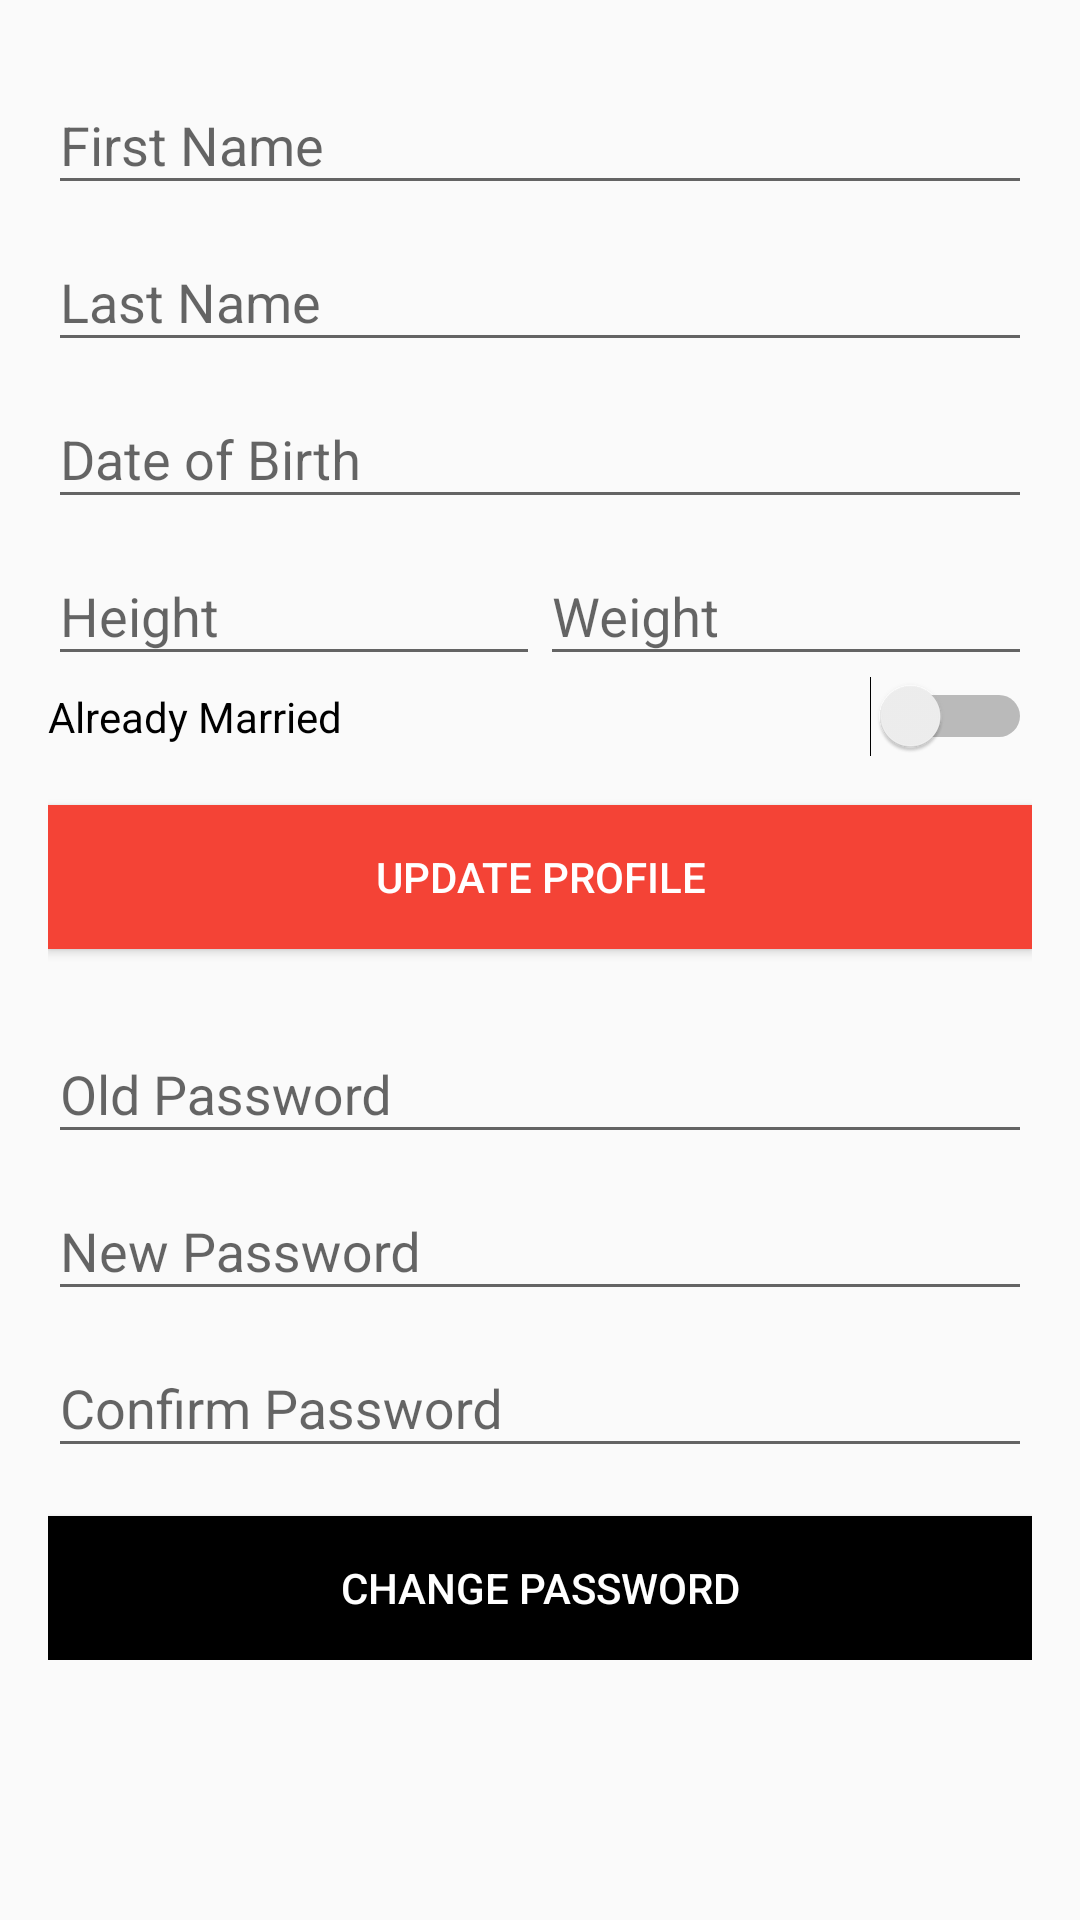

Layout XML and referenced resources for this Android screen:
<!-- AndroidManifest.xml: application theme AppTheme -->
<!-- res/layout/activity_profile.xml -->
<?xml version="1.0" encoding="utf-8"?>
<ScrollView xmlns:android="http://schemas.android.com/apk/res/android"
    xmlns:tools="http://schemas.android.com/tools"
    android:layout_width="match_parent"
    android:layout_height="match_parent"
    tools:context=".ProfileActivity">

    <LinearLayout
        android:layout_width="match_parent"
        android:layout_height="wrap_content"
        android:orientation="vertical"
        android:paddingBottom="@dimen/activity_vertical_margin"
        android:paddingLeft="@dimen/activity_horizontal_margin"
        android:paddingRight="@dimen/activity_horizontal_margin"
        android:paddingTop="@dimen/activity_vertical_margin">

        <android.support.design.widget.TextInputLayout
            android:layout_width="match_parent"
            android:layout_height="wrap_content">
            <android.support.design.widget.TextInputEditText
                android:hint="@string/hint_firstname"
                android:id="@+id/text_firstname"
                android:imeOptions="actionNext"
                android:inputType="textPersonName"
                android:layout_width="match_parent"
                android:layout_height="wrap_content" />
        </android.support.design.widget.TextInputLayout>

        <android.support.design.widget.TextInputLayout
            android:layout_width="match_parent"
            android:layout_height="wrap_content">
            <android.support.design.widget.TextInputEditText
                android:hint="@string/hint_lastname"
                android:id="@+id/text_lastname"
                android:imeOptions="actionNext"
                android:inputType="textPersonName"
                android:layout_width="match_parent"
                android:layout_height="wrap_content" />
        </android.support.design.widget.TextInputLayout>

        <android.support.design.widget.TextInputLayout
            android:layout_width="match_parent"
            android:layout_height="wrap_content">
            <android.support.design.widget.TextInputEditText
                android:hint="@string/hint_date_of_birth"
                android:id="@+id/text_date_of_birth"
                android:imeOptions="actionNext"
                android:inputType="date"
                android:layout_width="match_parent"
                android:layout_height="wrap_content" />
        </android.support.design.widget.TextInputLayout>

        <LinearLayout
            android:layout_width="match_parent"
            android:layout_height="wrap_content"
            android:weightSum="1">

            <android.support.design.widget.TextInputLayout
                android:layout_width="0dp"
                android:layout_height="wrap_content"
                android:layout_weight=".5">
                <android.support.design.widget.TextInputEditText
                    android:hint="@string/hint_height"
                    android:id="@+id/text_height"
                    android:imeOptions="actionNext"
                    android:inputType="numberDecimal"
                    android:layout_width="match_parent"
                    android:layout_height="wrap_content" />
            </android.support.design.widget.TextInputLayout>

            <android.support.design.widget.TextInputLayout
                android:layout_width="0dp"
                android:layout_height="wrap_content"
                android:layout_weight=".5">
                <android.support.design.widget.TextInputEditText
                    android:hint="@string/hint_weight"
                    android:id="@+id/text_weight"
                    android:imeOptions="actionDone"
                    android:inputType="number"
                    android:layout_width="match_parent"
                    android:layout_height="wrap_content" />
            </android.support.design.widget.TextInputLayout>

        </LinearLayout>

        <Switch
            android:text="@string/hint_is_married"
            android:layout_width="match_parent"
            android:layout_height="wrap_content"
            android:id="@+id/switch_is_married" />

        <View
            android:layout_width="match_parent"
            android:layout_height="@dimen/activity_vertical_margin" />

        <Button
            android:onClick="handleUpdateProfile"
            android:layout_width="match_parent"
            android:layout_height="wrap_content"
            android:background="@color/colorPrimary"
            android:textColor="@android:color/white"
            android:text="@string/update_profile"/>

        <View
            android:layout_width="match_parent"
            android:layout_height="@dimen/activity_vertical_margin" />

        <android.support.design.widget.TextInputLayout
            android:layout_width="match_parent"
            android:layout_height="wrap_content">
            <android.support.design.widget.TextInputEditText
                android:hint="@string/hint_password_old"
                android:id="@+id/text_password_old"
                android:imeOptions="actionNext"
                android:inputType="textPassword"
                android:layout_width="match_parent"
                android:layout_height="wrap_content" />
        </android.support.design.widget.TextInputLayout>

        <android.support.design.widget.TextInputLayout
            android:layout_width="match_parent"
            android:layout_height="wrap_content">
            <android.support.design.widget.TextInputEditText
                android:hint="@string/hint_password_new"
                android:id="@+id/text_password_new"
                android:imeOptions="actionNext"
                android:inputType="textPassword"
                android:layout_width="match_parent"
                android:layout_height="wrap_content" />
        </android.support.design.widget.TextInputLayout>

        <android.support.design.widget.TextInputLayout
            android:layout_width="match_parent"
            android:layout_height="wrap_content">
            <android.support.design.widget.TextInputEditText
                android:hint="@string/hint_password_confirm"
                android:id="@+id/text_password_confirm"
                android:imeOptions="actionDone"
                android:inputType="textPassword"
                android:layout_width="match_parent"
                android:layout_height="wrap_content" />
        </android.support.design.widget.TextInputLayout>

        <View
            android:layout_width="match_parent"
            android:layout_height="@dimen/activity_vertical_margin" />

        <Button
            android:onClick="handleChangePassword"
            android:layout_width="match_parent"
            android:layout_height="wrap_content"
            android:background="@android:color/black"
            android:textColor="@android:color/white"
            android:text="@string/change_password"/>

    </LinearLayout>

</ScrollView>
<!-- resources referenced by this layout -->
<resources>
  <color name="colorPrimary">#F44336</color>
  <dimen name="activity_horizontal_margin">16dp</dimen>
  <dimen name="activity_vertical_margin">16dp</dimen>
  <string name="change_password">Change Password</string>
  <string name="hint_date_of_birth">Date of Birth</string>
  <string name="hint_firstname">First Name</string>
  <string name="hint_height">Height</string>
  <string name="hint_is_married">Already Married</string>
  <string name="hint_lastname">Last Name</string>
  <string name="hint_password_confirm">Confirm Password</string>
  <string name="hint_password_new">New Password</string>
  <string name="hint_password_old">Old Password</string>
  <string name="hint_weight">Weight</string>
  <string name="update_profile">Update Profile</string>
  <style name="AppTheme" parent="Theme.AppCompat.Light.NoActionBar">
          
          <item name="colorPrimary">@color/colorPrimary</item>
          <item name="colorPrimaryDark">@color/colorPrimaryDark</item>
          <item name="colorAccent">@color/colorAccent</item>
      </style>
  <color name="colorPrimaryDark">#D32F2F</color>
  <color name="colorAccent">#FF4081</color>
</resources>
